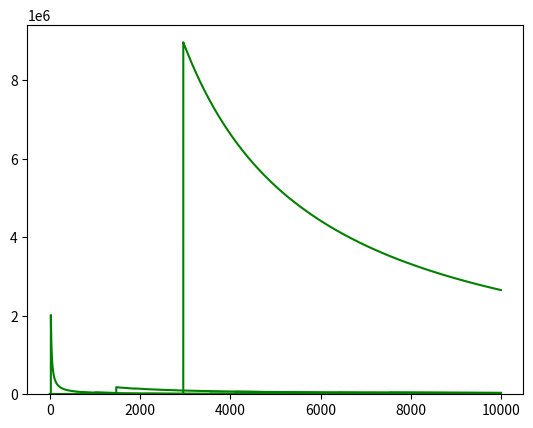

This figure's Python source: (Note: this script raises an exception after producing the figure.)
from random import random
from matplotlib.pyplot import hist, show, plot
from math import tan, pi, exp

######### Loi des grands nombres #########

nb_simus = 10000

def LGN(X):
    somme = 0.
    moyennes = []
    for i in range(nb_simus):
        somme += X() 
        moyennes.append( somme/(i+1.) )
    plot(moyennes, 'g')
    

def cauchy():
    return tan(pi*random())
    
def pareto0_5():
    return random()**-2

def pareto2():
    return random()**-0.5

#### Variables uniformes ####
# Par la loi des grands nombres, on a convergence vers E[U] = 1/2
plot([0,nb_simus], [0.5, 0.5], 'r')
for i in range(5):
    LGN(random)
show()

#### Variables de loi de Pareto de parametre 2 ####
# Par la loi des grands nombres on a convergence vers E[1/sqrt(U)] = 2
plot([0,nb_simus], [2, 2], 'r')
for i in range(5):
    LGN(pareto2)
show()

#### Loi de Cauchy #####
# La suite n'est presque sûrement pas bornée (car la loi de Cauchy n'est pas intégrable)
for i in range(5):
    LGN(cauchy)
show()

#### Loi de Pareto de parametre 0.5 #####
# La suite tend vers +oo (car la loi de Pareto de parametre 0.5 est positive et non integrable) 
for i in range(5):
    LGN(pareto0_5)
show()

############ Theoreme limite central ##########


def somme(N): # Somme de N variables uniformes sur [2,3]
    x = 0.
    for i in range(N):
        x += (2+random())
    return x

for N in range(1,12):
    x = []
    for k in range(10000):
        x.append( somme(N) )
    hist(x, bins=5*N, normed=True, color=((N-1)/10., 0, (11-N)/10.))
show()



############# Histogramme / loi normale ###########

def moyenne(N):
    x = 0.
    for i in range(N):
        x += random()
    return (12*N)**0.5 * (x/N - 0.5)


x = [moyenne(100) for k in range(10000)]
hist(x, normed=True, bins=40)
t = [i/100. for i in range(-300, 300)]
plot(t, [exp(-u**2/2)*(2*pi)**-0.5 for u in t], 'r')
show()
